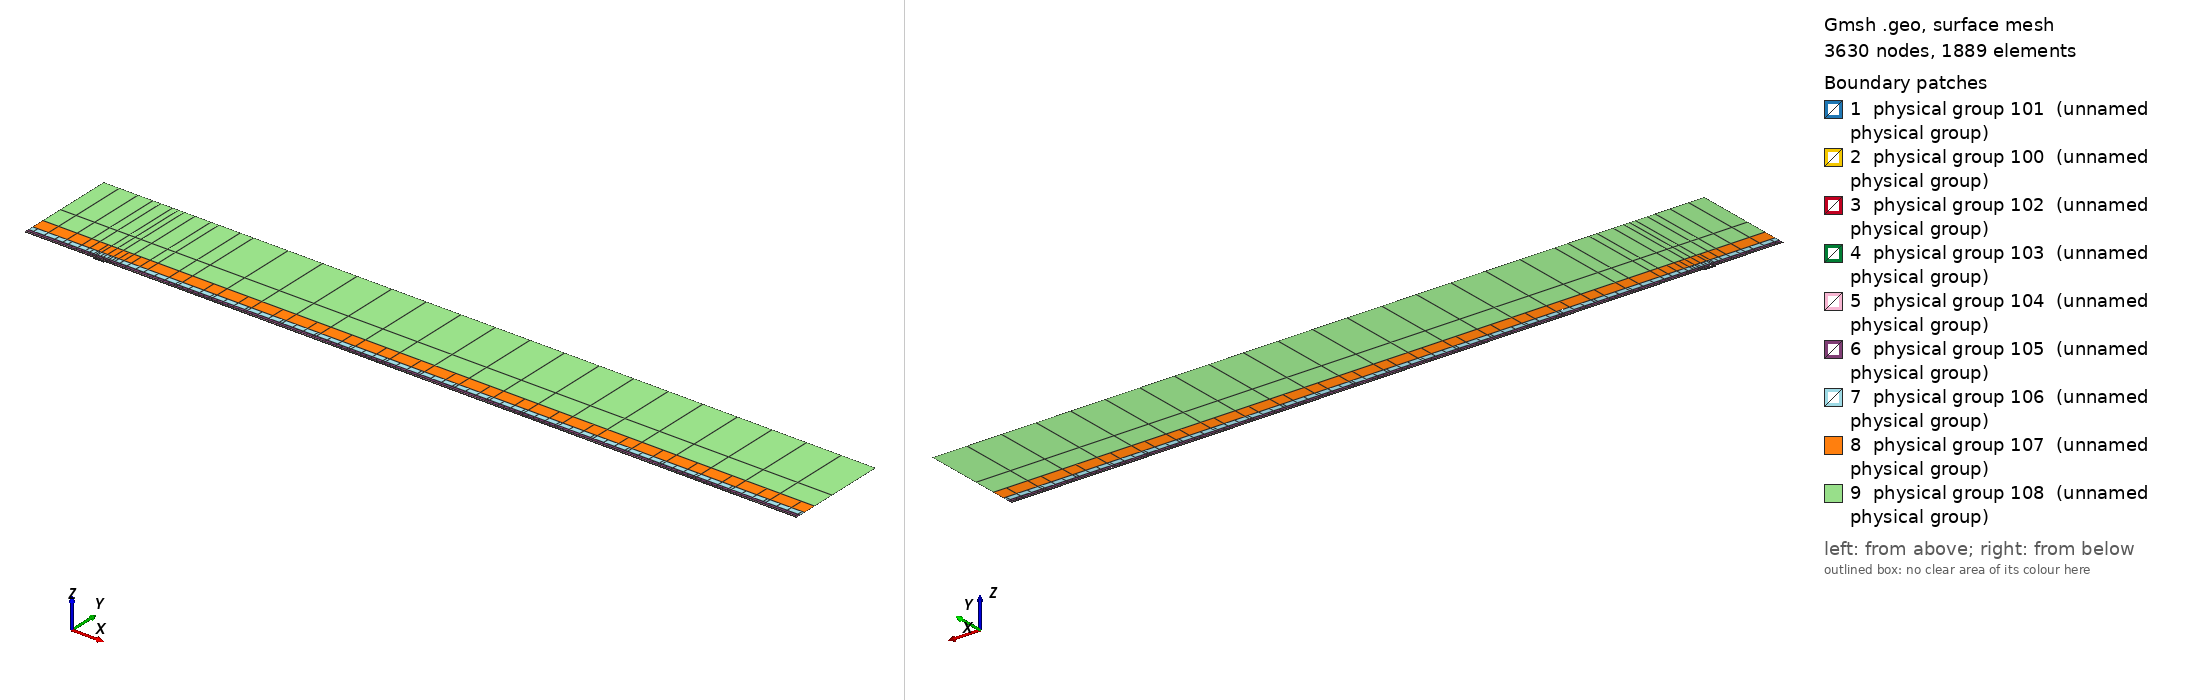

Gmsh geometry script, surface-meshed: 3630 nodes, 1889 surface elements. Boundary patches (legend numbers): 1 physical group 101 (unnamed physical group), 2 physical group 100 (unnamed physical group), 3 physical group 102 (unnamed physical group), 4 physical group 103 (unnamed physical group), 5 physical group 104 (unnamed physical group), 6 physical group 105 (unnamed physical group), 7 physical group 106 (unnamed physical group), 8 physical group 107 (unnamed physical group), 9 physical group 108 (unnamed physical group). Left view from above one corner, right view from below the opposite corner. Legend entries are the model's physical surfaces. The drawing asked Gmsh for element sizes between 1% and 20% of the model's largest extent; the script's own settings can give other sizes.

=== mesh.geo (drawn) ===
// Keep coincident points/curves of the non-conforming interfaces as distinct entities
Geometry.AutoCoherence = 0;

// Macro parameters
deltaStar = 1;
D = 2 * deltaStar; // depth of the gap
W = 17 * deltaStar; // width of the gap
BL = 0.25 * deltaStar; // height of the first layer of quad elements (conforming with the gap)
x0 = 100 * deltaStar; // x distance from inflow to gap
lengthOutflow = 1000 * deltaStar; // length after the gap
x3 = W + lengthOutflow; // last point of the domain
height = 150 * deltaStar; // height of the domain

// Micro parameters
dx = 0.15; // horizontal size of the elements at the leading edge of the gap (x = 0)
dx_te = dx; // horizontal size of the elements at the trailing edge of the gap (x = W, most resolution-demanding point in the domain)
dy = 1.25 * dx;

// Horizontal sizes. The first layer of quads (layer L = 0) has size dx (dx_te) at the leading (trailing) edge of the gap, growing with
// ratio q_h[0] away from them up to h_max[0]. Layer L and L + 1 (L = k + 1 is the strip k) are separated by a non-conforming interface
// (except inside the gap, where the first layer is conforming with it).
// NESTED interfaces: the nodes of strip k are a subset of the nodes of the layer below. Two neighbouring faces of the layer below are
// merged into one face (2:1) only if the merged face is not larger than the target size of strip k,
// h_target_k = Min(dx * coarsen_h^(k + 1) + (q_h[k + 1] - 1) * d, h_max[k + 1]) (d = distance to the closest edge of the gap);
// otherwise the face is kept (1:1). Hence every vertex of the upper side of an interface is also a vertex of the lower side, and no
// face of the lower side straddles a vertex of the upper side (a staggered, non-nested interface makes P4 unstable).
y_if[] = {BL, 0.75 * deltaStar, 1.75 * deltaStar, 3.75 * deltaStar, 8 * deltaStar, 16 * deltaStar, 35 * deltaStar}; // heights of the non-conforming interfaces (first one must be BL)
coarsen_h = 2; // horizontal coarsening factor of h_min across each interface
q_h[] = {1.1, 1.15, 1.15, 1.2, 1.25, 1.3, 1.35, 1.4}; // horizontal growth ratio away from the edges of the gap, for each layer
h_max[] = {4, 4, 4, 5, 8, 20, 50, 200}; // R1: refined to resolve the TS waves downstream (DNS: {8, 10, 20, 50, 100, 200, 300, 500}) // maximum horizontal size, for each layer
q_v[] = {1.3, 1.3, 1.3, 1.4, 1.6, 2.0, 2.5}; // vertical growth ratio of the elements in each strip
n_v_min[] = {1, 1, 1, 1, 1, 1, 1, 1};
k_fine_end = 4; // from strip k_fine_end on, the 2:1 merging in each interval starts at the end closest to the gap (otherwise the last
                // face before the leading edge is never merged and becomes a spike of very large aspect ratio in the upper strips)

// Every interface is split in x into segments of length ~seg_len (plus the breakpoints 0, W/2, W). Each segment is a separate
// Nektar++ interface: Nektar++ pairs every rank holding one side of an interface with every rank holding the other side,
// so short segments keep the interface communication local.
seg_len = 50;

// fit (check the file scripts/fit_gmsh.py for more details)
p_in_v_left = 1.0335663036230878 - 1.0234149444433507/(W - 0.8098798097181781)^0.5991729377115732; // densitiy concentration of elements inside the gap, vertically, near the left wall.
p_in_v_right = 1.008073572191136 - 1.1471875292840257/(W - 1.2941255994826328)^0.7890392764815325; // densitiy concentration of elements inside the gap, vertically, near the right wall.
p_in_h_bottom = 0.8; // densitiy concentration of elements inside the gap, horizontally.
p_in_h_top = 0.8; // densitiy concentration of elements inside the gap, horizontally.
p_out_h = 0.5; // densitiy concentration of elements of the first layer, vertically (towards the wall).

// Automated parameters
a_in_v_right = dx_te / (W / 2);
a_in_v_left = dx / (W / 2);
a_in_h_bottom = dy / (D / 2);
a_in_h_top = dx / (D / 2);
a_out_h = dx / BL;

// for the derivation of the formula, see file 20250123_gmshFormula.md in the docs folder
N_in_v_right = Ceil( Log (a_in_v_right / (1 - p_in_v_right + a_in_v_right * p_in_v_right)) / Log(p_in_v_right) );
N_in_v_left = Ceil( Log (a_in_v_left / (1 - p_in_v_left + a_in_v_left * p_in_v_left)) / Log(p_in_v_left) );
N_in_h_bottom = Ceil( Log (a_in_h_bottom / (1 - p_in_h_bottom + a_in_h_bottom * p_in_h_bottom)) / Log(p_in_h_bottom) );
N_in_h_top = Ceil( Log (a_in_h_top / (1 - p_in_h_top + a_in_h_top * p_in_h_top)) / Log(p_in_h_top) );
N_out_h = Ceil( Log (a_out_h / (1 - p_out_h + a_out_h * p_out_h)) / Log(p_out_h) ) + 1; // + 1 is to correct the fact that the distance is too small to properly approximate the dx length
N_out_h = Max(N_out_h, n_v_min[0] + 1);

// ---------------------------
// gap
// ---------------------------
Point(2) = {0,0,0};
Point(3) = {0,-D,0};
Point(4) = {W,-D,0};
Point(5) = {W,0,0};
Point(13) = {W/2,0,0};
Point(15) = {0,-D/2,0};
Point(16) = {W/2,-D,0};
Point(17) = {W,-D/2,0};
Line(2) = {2,15};
Line(3) = {3,16};
Line(4) = {4,17};
Line(14) = {2,13};
Line(15) = {15,3};
Line(16) = {16,4};
Line(17) = {17,5};
Line(18) = {13,5};
Curve Loop(2) = {2, 15, 3, 16, 4, 17, -18, -14};
Plane Surface(2) = {2};
Transfinite Surface {2} = {3, 4, 5, 2};
Transfinite Curve {18, 16} = N_in_v_right Using Progression p_in_v_right;
Transfinite Curve {-14, -3} = N_in_v_left Using Progression p_in_v_left;
Transfinite Curve {15, -4} = N_in_h_bottom Using Progression p_in_h_bottom;
Transfinite Curve {-2, 17} = N_in_h_top Using Progression p_in_h_top;
Recombine Surface {2};

// ---------------------------
// breakpoints of the segments of the interfaces (common to all the horizontal lines)
// ---------------------------
x_int[] = {-x0};
n_seg = Max(Round((x0) / seg_len), 1);
For m In {1:n_seg-1}
  x_int[] += {-x0 + m * x0 / n_seg};
EndFor
x_int[] += {0, W/2, W};
n_seg = Max(Round((x3 - W) / seg_len), 1);
For m In {1:n_seg-1}
  x_int[] += {W + m * (x3 - W) / n_seg};
EndFor
x_int[] += {x3};
nInt = #x_int[] - 1;

// Macro creating a horizontal chain of lines at height y_chain, from -x0 to x3, with points at all the breakpoints x_int[]
// and size h_min_k at the edges of the gap, growing with ratio q_k up to h_max_k.
// If gap_lines == 1, the intervals [0, W/2] and [W/2, W] use the lines gap_l and gap_r instead (conforming with the gap).
// Output: chain[] (lines), chain_cnt[] (number of lines in each interval), p_first, p_last (end points)
// Macro appending to Xc[] the n_ nodes (excluding the first one) of a transfinite line [xa_, xa_ + L_] with n_ elements and progression r_
Macro AddNodes
  For j In {1:n_}
    If (Fabs(r_ - 1) < 1e-12)
      Xc[] += {xa_ + L_ * j / n_};
    Else
      Xc[] += {xa_ + L_ * (r_^j - 1) / (r_^n_ - 1)};
    EndIf
  EndFor
Return

// Macro setting isb_ = 1 if xq_ is one of the breakpoints x_int[]
Macro IsBreakpoint
  isb_ = 0;
  For ib_ In {0:#x_int[]-1}
    If (Fabs(xq_ - x_int[ib_]) < 1e-9)
      isb_ = 1;
    EndIf
  EndFor
Return

// Macro creating the nested chain of strip k from the nodes X_lo[] of the layer below, interval by interval (between breakpoints):
// two neighbouring faces are merged (2:1) if the merged face is not larger than the target size of the strip; otherwise the face
// is kept (1:1). The faces are paired from the left end of each interval, except from strip k_fine_end on in the intervals whose
// fine end (closest edge of the gap) is on the right (x < 0 and W/2 < x < W), which are paired from the right. Output: X_up[]
Macro NestedNodes
  X_up[] = {X_lo[0]};
  j0_ = 0;
  For ii_ In {0:nInt-1}
    // nodes j0_..j1_ of X_lo[] in the interval [x_int[ii_], x_int[ii_ + 1]]
    found_ = 0;
    For jj_ In {j0_ + 1:#X_lo[]-1}
      If (found_ == 0 && Fabs(X_lo[jj_] - x_int[ii_ + 1]) < 1e-9)
        j1_ = jj_; found_ = 1;
      EndIf
    EndFor
    xmi_ = (x_int[ii_] + x_int[ii_ + 1]) / 2;
    rev_ = (k >= k_fine_end && (xmi_ < 0 || (xmi_ > W/2 && xmi_ < W)));
    seg_[] = {};
    If (rev_)
      For jj_ In {j1_:j0_:-1}
        seg_[] += {X_lo[jj_]};
      EndFor
    Else
      For jj_ In {j0_:j1_}
        seg_[] += {X_lo[jj_]};
      EndFor
    EndIf
    // greedy pairing along seg_[] (no breakpoint inside it)
    out_[] = {seg_[0]};
    skip = 0;
    For j In {0:#seg_[]-2}
      If (skip)
        skip = 0;
      Else
        merge = 0;
        If (j + 2 <= #seg_[] - 1)
          xm_ = (seg_[j] + seg_[j + 2]) / 2;
          d_ = (xm_ < W/2 ? Fabs(xm_) : Fabs(xm_ - W));
          hm_ = (xm_ > W/2 ? dx_te : dx) * coarsen_h^(k + 1);
          ht_ = Min(hm_ + (q_h[k + 1] - 1) * d_, h_max[k + 1]);
          If (Fabs(seg_[j + 2] - seg_[j]) <= ht_)
            merge = 1;
          EndIf
        EndIf
        If (merge)
          out_[] += {seg_[j + 2]}; skip = 1;
        Else
          out_[] += {seg_[j + 1]};
        EndIf
      EndIf
    EndFor
    // append the new nodes of the interval (without its first node, already in X_up[]) in increasing x
    If (rev_)
      For jj_ In {#out_[]-2:0:-1}
        X_up[] += {out_[jj_]};
      EndFor
    Else
      For jj_ In {1:#out_[]-1}
        X_up[] += {out_[jj_]};
      EndFor
    EndIf
    j0_ = j1_;
  EndFor
Return

// Macro creating a chain of straight lines (one element each) through the nodes X_up[] at height y_chain.
// Output: chain[] (lines), chain_cnt[] (number of lines in each interval between breakpoints), p_first, p_last
Macro ExplicitChain
  chain[] = {}; chain_cnt[] = {};
  pa = newp; Point(pa) = {X_up[0], y_chain, 0}; p_first = pa;
  cnt = 0;
  For j In {1:#X_up[]-1}
    pb = newp; Point(pb) = {X_up[j], y_chain, 0};
    l = newl; Line(l) = {pa, pb};
    Transfinite Curve {l} = 2;
    chain[] += {l}; cnt += 1;
    xq_ = X_up[j]; Call IsBreakpoint;
    If (isb_)
      chain_cnt[] += {cnt}; cnt = 0;
    EndIf
    pa = pb;
  EndFor
  p_last = pa;
Return

Macro HorizontalChain
  chain[] = {};
  chain_cnt[] = {};
  Xc[] = {x_int[0]}; // x of the nodes of the chain
  pa = newp; Point(pa) = {x_int[0], y_chain, 0};
  p_first = pa;
  For i In {0:nInt-1}
    xm = (x_int[i] + x_int[i + 1]) / 2;
    h_min_i = (xm > W/2 ? Min(h_min_k * dx_te / dx, h_max_k) : h_min_k); // size at the closest edge of the gap
    d_c = (h_max_k - h_min_i) / (q_k - 1); // distance to the gap edge where the size reaches h_max_k
    If (gap_lines && xm > 0 && xm < W)
      If (xm < W/2)
        chain[] += {gap_l}; pb = gap_pm;
        For j In {1:N_in_v_left-1}
          m = N_in_v_left - 1 - j;
          Xc[] += {W/2 - W/2 * (p_in_v_left^m - 1) / (p_in_v_left^(N_in_v_left - 1) - 1)};
        EndFor
      Else
        chain[] += {gap_r}; pb = gap_pr;
        For j In {1:N_in_v_right-1}
          Xc[] += {W/2 + W/2 * (p_in_v_right^j - 1) / (p_in_v_right^(N_in_v_right - 1) - 1)};
        EndFor
      EndIf
      chain_cnt[] += {1};
    Else
      If (gap_lines && x_int[i + 1] == 0)
        pb = gap_pl;
      Else
        pb = newp; Point(pb) = {x_int[i + 1], y_chain, 0};
      EndIf
      // distance of both ends to the closest edge of the gap (the breakpoints include 0, W/2 and W)
      If (xm < 0)
        da = -x_int[i]; db = -x_int[i + 1];
      ElseIf (xm < W/2)
        da = x_int[i]; db = x_int[i + 1];
      ElseIf (xm < W)
        da = W - x_int[i]; db = W - x_int[i + 1];
      Else
        da = x_int[i] - W; db = x_int[i + 1] - W;
      EndIf
      d1 = Min(da, db); d2 = Max(da, db);
      h1 = Min(h_min_i + (q_k - 1) * d1, h_max_k);
      If (d2 <= d_c + 0.5 * h_max_k || d1 >= d_c - 0.5 * h1)
        // a single line: geometric (fine end at the gap side) or uniform
        If (d1 >= d_c - 0.5 * h1)
          n = Max( Round((d2 - d1) / h_max_k), 1 ); prog = 1;
        Else
          h2 = Min(h_min_i + (q_k - 1) * d2, h_max_k);
          n = Max( Round(Log(h2 / h1) / Log(q_k) + (d2 - Min(d2, d_c)) / h_max_k), 1 ); prog = q_k;
        EndIf
        l = newl; Line(l) = {pa, pb};
        Transfinite Curve {l} = n + 1 Using Progression (da < db ? prog : 1/prog);
        xa_ = x_int[i]; L_ = x_int[i + 1] - x_int[i]; n_ = n; r_ = (da < db ? prog : 1/prog); Call AddNodes;
        chain[] += {l};
        chain_cnt[] += {1};
      Else
        // geometric part next to the gap side, uniform part away from it
        n_g = Max( Round(Log(h_max_k / h1) / Log(q_k)), 1 );
        n_u = Max( Round((d2 - d_c) / h_max_k), 1 );
        pm = newp;
        If (da < db)
          Point(pm) = {x_int[i] + (d_c - d1), y_chain, 0};
          lg = newl; Line(lg) = {pa, pm};
          lu = newl; Line(lu) = {pm, pb};
          Transfinite Curve {lg} = n_g + 1 Using Progression q_k;
          Transfinite Curve {lu} = n_u + 1 Using Progression 1;
          chain[] += {lg, lu};
          xa_ = x_int[i]; L_ = d_c - d1; n_ = n_g; r_ = q_k; Call AddNodes;
          xa_ = x_int[i] + (d_c - d1); L_ = x_int[i + 1] - xa_; n_ = n_u; r_ = 1; Call AddNodes;
        Else
          Point(pm) = {x_int[i + 1] - (d_c - d1), y_chain, 0};
          lu = newl; Line(lu) = {pa, pm};
          lg = newl; Line(lg) = {pm, pb};
          Transfinite Curve {lu} = n_u + 1 Using Progression 1;
          Transfinite Curve {lg} = n_g + 1 Using Progression 1/q_k;
          chain[] += {lu, lg};
          xa_ = x_int[i]; L_ = x_int[i + 1] - (d_c - d1) - xa_; n_ = n_u; r_ = 1; Call AddNodes;
          xa_ = x_int[i + 1] - (d_c - d1); L_ = d_c - d1; n_ = n_g; r_ = 1/q_k; Call AddNodes;
        EndIf
        chain_cnt[] += {2};
      EndIf
    EndIf
    pa = pb;
  EndFor
  p_last = pa;
Return

// ---------------------------
// first layer of quads (y in [0, BL]), conforming with the gap
// ---------------------------
Point(11) = {0,BL,0};
Point(14) = {W/2,BL,0};
Point(12) = {W,BL,0};
Line(12) = {11,14};
Line(19) = {14,12};
Transfinite Curve {19} = N_in_v_right Using Progression p_in_v_right;
Transfinite Curve {-12} = N_in_v_left Using Progression p_in_v_left;

h_min_k = dx; h_max_k = h_max[0]; q_k = q_h[0];
gap_lines = 1;
y_chain = 0; gap_l = 14; gap_r = 18; gap_pl = 2; gap_pm = 13; gap_pr = 5;
Call HorizontalChain;
wall0[] = {chain[]}; pw0 = p_first; pw1 = p_last;
y_chain = BL; gap_l = 12; gap_r = 19; gap_pl = 11; gap_pm = 14; gap_pr = 12;
Call HorizontalChain;
top0[] = {chain[]}; top0_cnt[] = {chain_cnt[]}; pt0 = p_first; pt1 = p_last;
X_lo[] = {Xc[]};
gap_lines = 0;

l_in0 = newl; Line(l_in0) = {pt0, pw0};
l_out0 = newl; Line(l_out0) = {pw1, pt1};
Transfinite Curve {l_in0} = N_out_h Using Progression p_out_h;
Transfinite Curve {-l_out0} = N_out_h Using Progression p_out_h;
cl = newcl; Curve Loop(cl) = {wall0[], l_out0, -top0[{#top0[]-1:0:-1}], l_in0};
s0 = news; Plane Surface(s0) = {cl};
Transfinite Surface {s0} = {pw0, pw1, pt1, pt0};
Recombine Surface {s0};
wall[] = {};
For i In {0:#wall0[]-1}
  If (wall0[i] != 14 && wall0[i] != 18)
    wall[] += {wall0[i]};
  EndIf
EndFor

// ---------------------------
// non-conforming quad strips
// ---------------------------
nStrips = #y_if[];
y_if[] += {height};
h_v = BL * (1 - p_out_h) / (1 - p_out_h^(N_out_h - 1)) * p_out_h^0; // largest element of the first layer (top)
inlet_strips[] = {};
outlet_strips[] = {};
lower_if[] = {top0[]};
lower_cnt[] = {top0_cnt[]};
For k In {0:nStrips-1}
  // nodes of the strip: nested in the nodes of the layer below (1:1 or 2:1)
  Call NestedNodes;
  // horizontal lines (new points also at the bottom, so that the interface is non-conforming, but nested)
  y_chain = y_if[k];
  Call ExplicitChain;
  bottom[] = {chain[]}; bottom_cnt[] = {chain_cnt[]}; pb0 = p_first; pb1 = p_last;
  y_chain = y_if[k + 1];
  Call ExplicitChain;
  top[] = {chain[]}; top_cnt[] = {chain_cnt[]}; pt0 = p_first; pt1 = p_last;
  X_lo[] = {X_up[]};

  // vertical lines, geometric growth q_v starting from the size of the last element below
  H = y_if[k + 1] - y_if[k];
  E_v = Max( Round( Log(1 + H * (q_v[k] - 1) / (q_v[k] * h_v)) / Log(q_v[k]) ), n_v_min[k + 1] );
  h_v = H * (q_v[k] - 1) / (q_v[k]^E_v - 1) * q_v[k]^(E_v - 1); // actual size of the last element of the strip
  ll = newl; Line(ll) = {pb0, pt0};
  lr = newl; Line(lr) = {pb1, pt1};
  Transfinite Curve {ll, lr} = E_v + 1 Using Progression q_v[k];
  inlet_strips[] += {ll};
  outlet_strips[] += {lr};

  // surface
  cl = newcl; Curve Loop(cl) = {bottom[], lr, -top[{#top[]-1:0:-1}], -ll};
  s = news; Plane Surface(s) = {cl};
  Transfinite Surface {s} = {pb0, pb1, pt1, pt0};
  Recombine Surface {s};
  Physical Surface(102 + k) = {s};

  // interface k, segment i: lower side 200 + 2*(k*nInt + i), upper side 201 + 2*(k*nInt + i)
  cl_lo = 0; cl_up = 0;
  For i In {0:nInt-1}
    Physical Curve(200 + 2*(k*nInt + i)) = {lower_if[{cl_lo:cl_lo + lower_cnt[i] - 1}]};
    Physical Curve(201 + 2*(k*nInt + i)) = {bottom[{cl_up:cl_up + bottom_cnt[i] - 1}]};
    cl_lo += lower_cnt[i];
    cl_up += bottom_cnt[i];
  EndFor
  lower_if[] = {top[]};
  lower_cnt[] = {top_cnt[]};
EndFor
top_strips[] = {lower_if[]};

Printf("nStrips = %g, nSegments = %g, nInterfaces = %g (nested)", nStrips, nInt, nStrips * nInt);


// defining boundary
Physical Curve(1) = {l_in0, inlet_strips[]}; // inlet
Physical Curve(2) = {l_out0, outlet_strips[]}; // outlet
Physical Curve(3) = {top_strips[]}; // top
Physical Curve(4) = {wall[], 2, 15, 3, 16, 4, 17}; // wall


Physical Surface(100) = {s0};
Physical Surface(101) = {2};
// Physical Surface(102), (103), ... are the non-conforming strips (defined in the loop above)
// Physical Curve(200), (201), ... are the two sides of the segments of the non-conforming interfaces (defined in the loop above)
